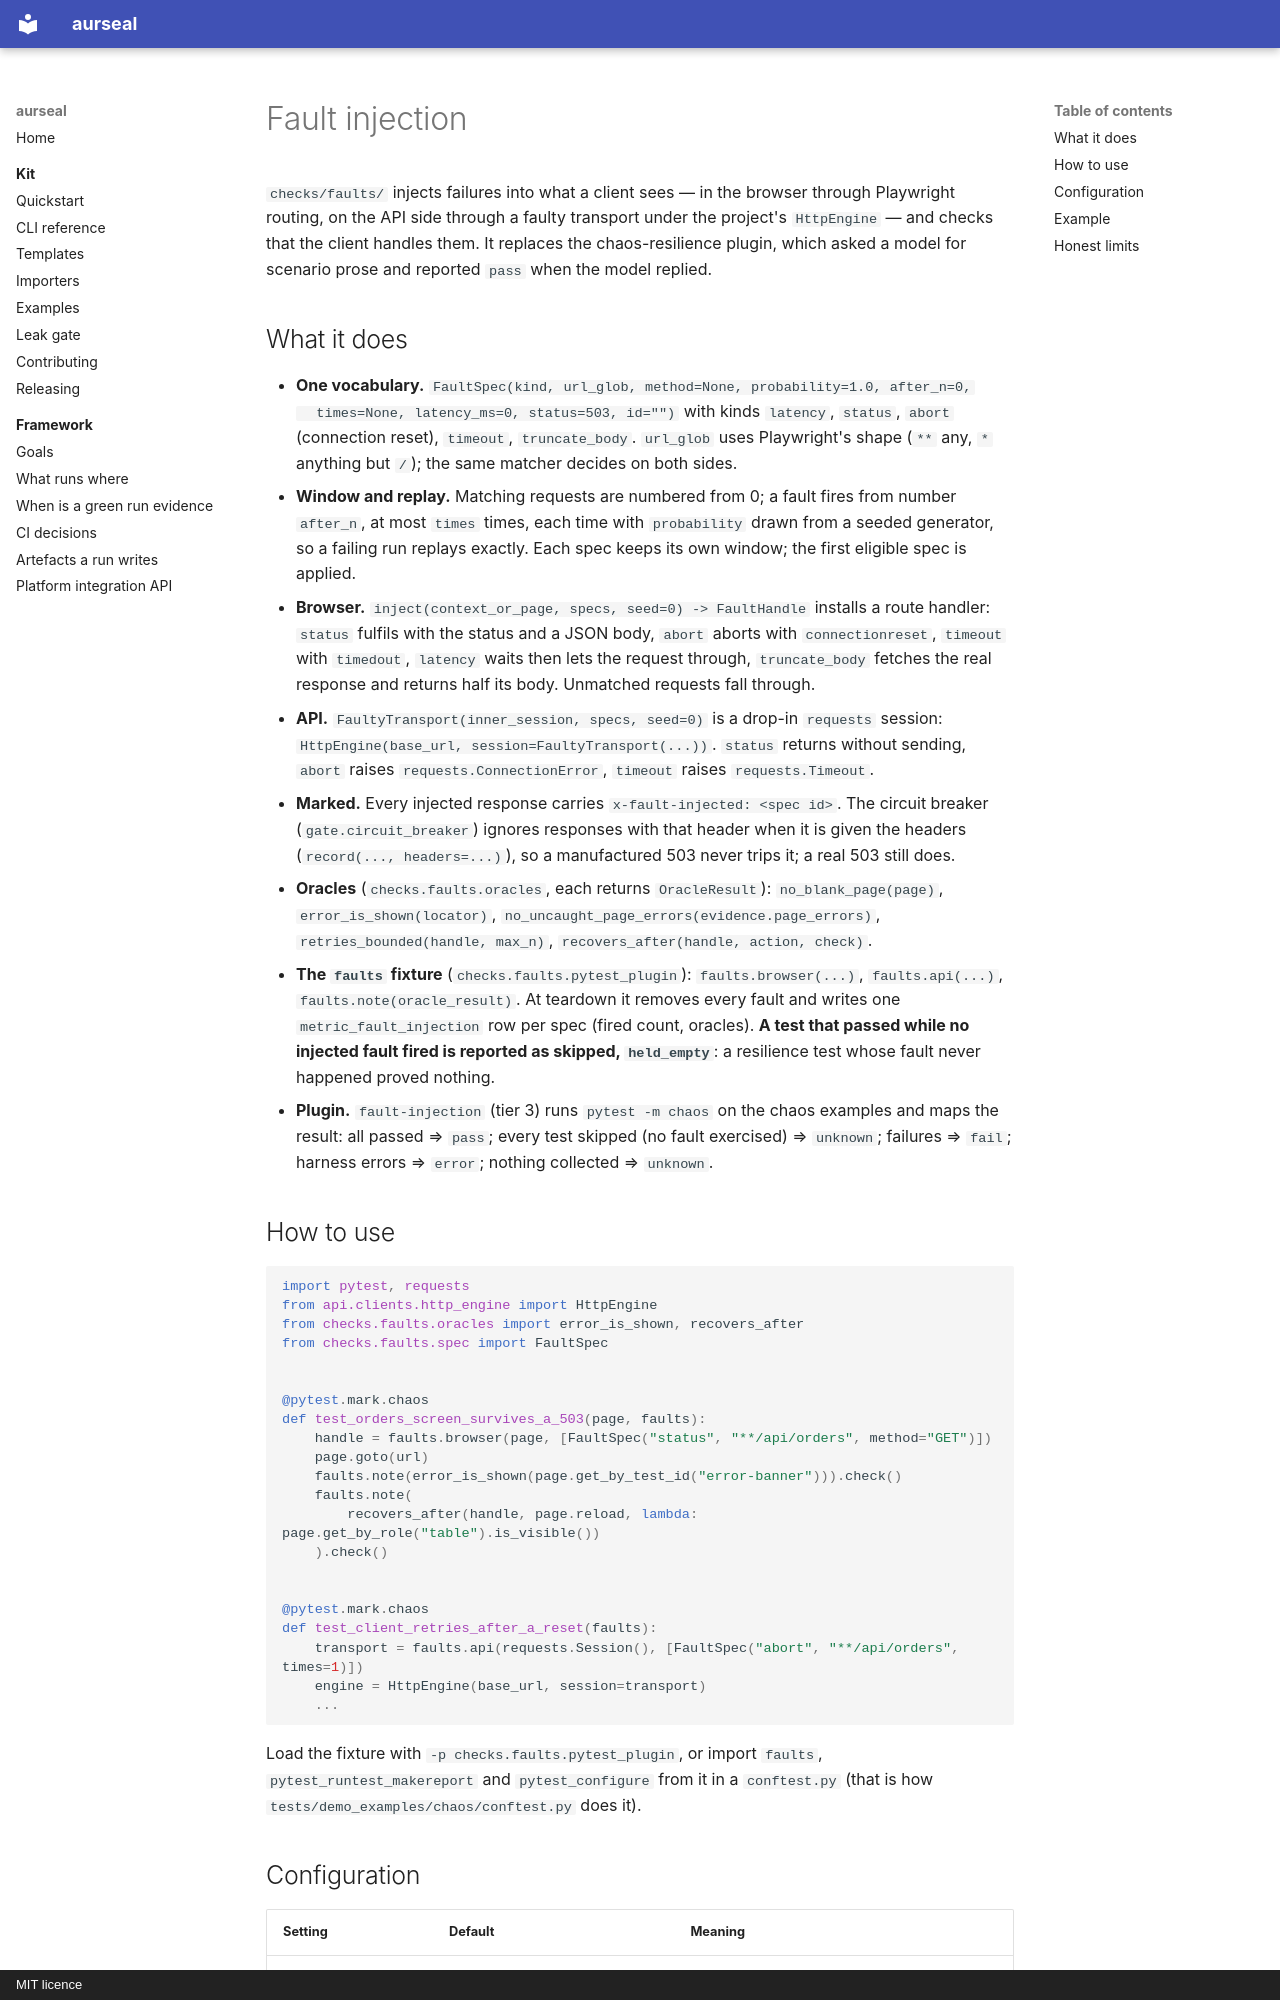

repository: RAJUSHANIGARAPU/aurseal · page: features/fault-injection/index.html · generator: mkdocs · copyright: MIT licence

# Fault injection

`checks/faults/` injects failures into what a client sees — in the browser through Playwright
routing, on the API side through a faulty transport under the project's `HttpEngine` — and
checks that the client handles them. It replaces the chaos-resilience plugin, which asked a
model for scenario prose and reported `pass` when the model replied.

## What it does

* **One vocabulary.** `FaultSpec(kind, url_glob, method=None, probability=1.0, after_n=0,
  times=None, latency_ms=0, status=503, id="")` with kinds `latency`, `status`, `abort`
  (connection reset), `timeout`, `truncate_body`. `url_glob` uses Playwright's shape (`**` any,
  `*` anything but `/`); the same matcher decides on both sides.
* **Window and replay.** Matching requests are numbered from 0; a fault fires from number
  `after_n`, at most `times` times, each time with `probability` drawn from a seeded generator,
  so a failing run replays exactly. Each spec keeps its own window; the first eligible spec is
  applied.
* **Browser.** `inject(context_or_page, specs, seed=0) -> FaultHandle` installs a route handler:
  `status` fulfils with the status and a JSON body, `abort` aborts with `connectionreset`,
  `timeout` with `timedout`, `latency` waits then lets the request through, `truncate_body`
  fetches the real response and returns half its body. Unmatched requests fall through.
* **API.** `FaultyTransport(inner_session, specs, seed=0)` is a drop-in `requests` session:
  `HttpEngine(base_url, session=FaultyTransport(...))`. `status` returns without sending,
  `abort` raises `requests.ConnectionError`, `timeout` raises `requests.Timeout`.
* **Marked.** Every injected response carries `x-fault-injected: <spec id>`. The circuit
  breaker (`gate.circuit_breaker`) ignores responses with that header when it is given the
  headers (`record(..., headers=...)`), so a manufactured 503 never trips it; a real 503 still
  does.
* **Oracles** (`checks.faults.oracles`, each returns `OracleResult`): `no_blank_page(page)`,
  `error_is_shown(locator)`, `no_uncaught_page_errors(evidence.page_errors)`,
  `retries_bounded(handle, max_n)`, `recovers_after(handle, action, check)`.
* **The `faults` fixture** (`checks.faults.pytest_plugin`): `faults.browser(...)`,
  `faults.api(...)`, `faults.note(oracle_result)`. At teardown it removes every fault and writes
  one `metric_fault_injection` row per spec (fired count, oracles). **A test that passed while
  no injected fault fired is reported as skipped, `held_empty`**: a resilience test whose
  fault never happened proved nothing.
* **Plugin.** `fault-injection` (tier 3) runs `pytest -m chaos` on the chaos examples and maps
  the result: all passed ⇒ `pass`; every test skipped (no fault exercised) ⇒ `unknown`;
  failures ⇒ `fail`; harness errors ⇒ `error`; nothing collected ⇒ `unknown`.

## How to use

```python
import pytest, requests
from api.clients.http_engine import HttpEngine
from checks.faults.oracles import error_is_shown, recovers_after
from checks.faults.spec import FaultSpec


@pytest.mark.chaos
def test_orders_screen_survives_a_503(page, faults):
    handle = faults.browser(page, [FaultSpec("status", "**/api/orders", method="GET")])
    page.goto(url)
    faults.note(error_is_shown(page.get_by_test_id("error-banner"))).check()
    faults.note(
        recovers_after(handle, page.reload, lambda: page.get_by_role("table").is_visible())
    ).check()


@pytest.mark.chaos
def test_client_retries_after_a_reset(faults):
    transport = faults.api(requests.Session(), [FaultSpec("abort", "**/api/orders", times=1)])
    engine = HttpEngine(base_url, session=transport)
    ...
```

Load the fixture with `-p checks.faults.pytest_plugin`, or import `faults`,
`pytest_runtest_makereport` and `pytest_configure` from it in a `conftest.py` (that is how
`tests/demo_examples/chaos/conftest.py` does it).
